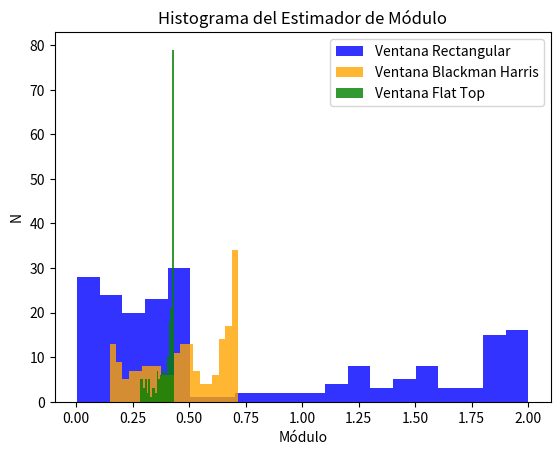

Write Python code to recreate this figure.
import numpy as np
import matplotlib.pyplot as plt
import scipy as sp

# Datos generales de la simulación
N = 1000    #Cantidad de muestras
fs = N
R = 200     #Cantidad de realizaciones

a1 = 2      #Amplitud de la señal original

fr = np.random.uniform(-2, 2, R)
w0 = N/4
w1 = w0 + fr          #Frecuencia de señal

k = np.arange(0, N/fs, 1/fs)        #Vector de tiempo

x = np.zeros((N, R))
w_blackman = np.zeros((N, R))
w_flattop = np.zeros((N, R))

for i in range(R):
    W = w1[i]
    x[:, i] = a1*np.sin(2*np.pi*W*k)                        #Generación de señal senoidal
        
    w_blackman[:, i] = sp.signal.windows.blackmanharris(N)  #Ventana Blackman Harris
    w_flattop[:, i] = sp.signal.windows.flattop(N)          #Ventana Flat Top

f = np.arange(0, fs, 1)             #Vector de frecuencias
ft_X_rect = np.fft.fft(x, axis=0)/N      #Espectro
ft_X_blackman = np.fft.fft(x*w_blackman, axis=0)/N      #Espectro
ft_X_flattop = np.fft.fft(x*w_flattop, axis=0)/N      #Espectro

a_rect = 2*np.abs(ft_X_rect[N//4, :])        #Estimador de módulo
a_blackman = 2*np.abs(ft_X_blackman[N//4, :])        #Estimador de módulo
a_flattop = 2*np.abs(ft_X_flattop[N//4, :])        #Estimador de módulo

plt.figure()
plt.hist(a_rect, bins=20, alpha=0.8, label='Ventana Rectangular', color='blue')
plt.hist(a_blackman, bins=20, alpha=0.8, label='Ventana Blackman Harris', color='orange')
plt.hist(a_flattop, bins=20, alpha=0.8, label='Ventana Flat Top', color='green')
plt.title('Histograma del Estimador de Módulo')
plt.xlabel('Módulo')
plt.ylabel('N')
plt.legend()
plt.show()

print("Sesgo ventana rectanfular: " + str(np.mean(a_rect) - a1))
print("Varianza ventana rectangular: " + str(np.var(a_rect)) + "\n")
print("Sesgo ventana Blackman Harris: " + str(np.mean(a_blackman) - a1))
print("Varianza ventana Blackman Harris: " + str(np.var(a_blackman)) + "\n")
print("Sesgo ventana Flat Top: " + str(np.mean(a_flattop) - a1))
print("Varianza ventana Flat Top: " + str(np.var(a_flattop)) + "\n")